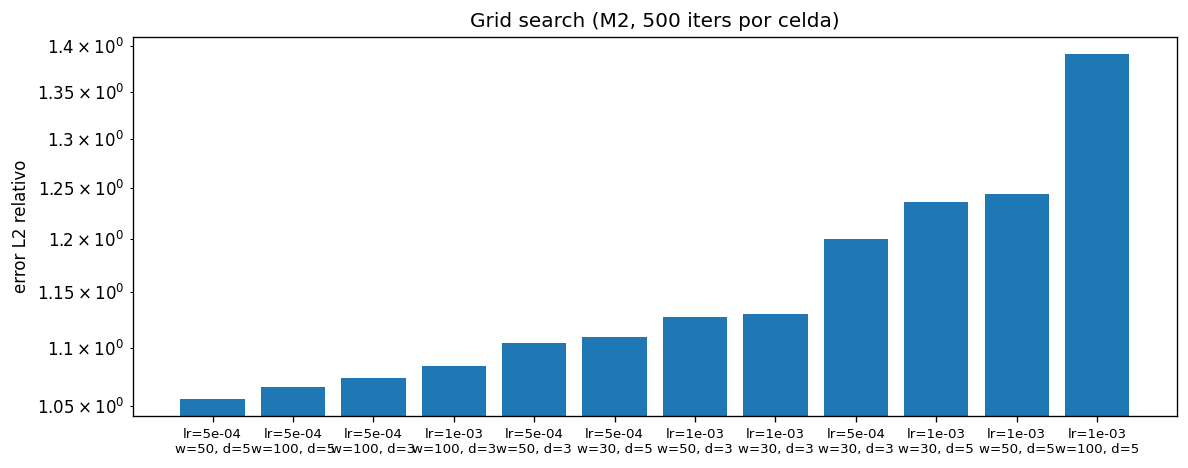

Source data for this figure (header and first rows):
lr, ancho, prof, capas, error_l2
0.0005, 50, 5, [2, 50, 50, 50, 50, 50, 1], 1.056
0.0005, 100, 5, [2, 100, 100, 100, 100, 100, 1], 1.066
0.0005, 100, 3, [2, 100, 100, 100, 1], 1.074
0.001, 100, 3, [2, 100, 100, 100, 1], 1.084
0.0005, 50, 3, [2, 50, 50, 50, 1], 1.104
0.0005, 30, 5, [2, 30, 30, 30, 30, 30, 1], 1.11
0.001, 50, 3, [2, 50, 50, 50, 1], 1.127
0.001, 30, 3, [2, 30, 30, 30, 1], 1.13
0.0005, 30, 3, [2, 30, 30, 30, 1], 1.2
0.001, 30, 5, [2, 30, 30, 30, 30, 30, 1], 1.235
0.001, 50, 5, [2, 50, 50, 50, 50, 50, 1], 1.244
0.001, 100, 5, [2, 100, 100, 100, 100, 100, 1], 1.391
